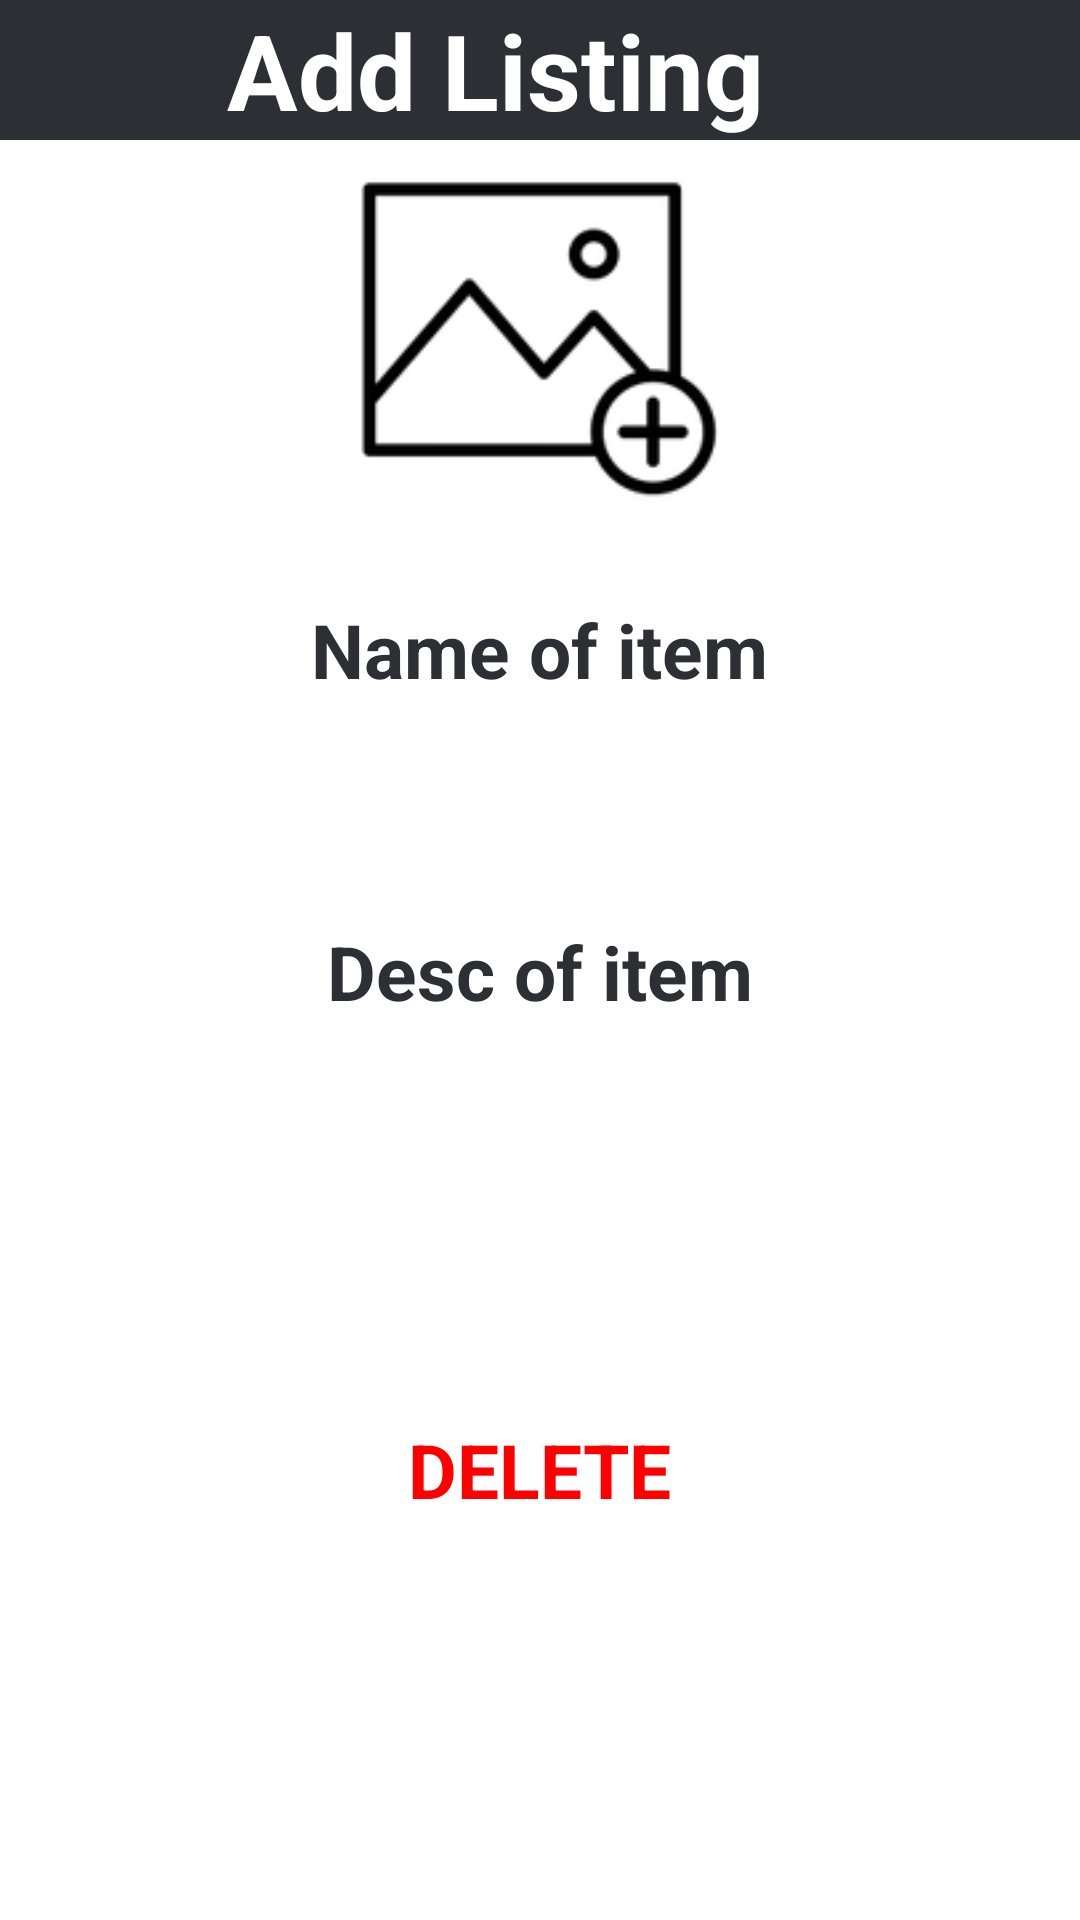

The Android layout XML behind this screen, and the referenced resources:
<!-- AndroidManifest.xml: application theme Theme.SQLiteAndroidStudioTutorial -->
<!-- res/layout/addlisting.xml -->
<?xml version="1.0" encoding="utf-8"?>
<LinearLayout
    xmlns:android="http://schemas.android.com/apk/res/android"
    android:orientation="vertical"
    xmlns:app="http://schemas.android.com/apk/res-auto"
    xmlns:tools="http://schemas.android.com/tools"
    android:layout_width="match_parent"
    android:layout_height="match_parent"
    tools:context=".NoteDetailActivity">

    <androidx.appcompat.widget.Toolbar
        android:layout_width="match_parent"
        android:layout_height="wrap_content"
        android:background="@color/darkGray"
        android:minHeight="?actionBarSize"
        android:theme="?actionBarTheme">

        <TextView
            android:layout_width="wrap_content"
            android:layout_height="wrap_content"
            android:layout_gravity="center"
            android:layout_marginRight="30dp"
            android:text="Add Listing"
            android:textColor="@color/white"
            android:textSize="35sp"
            android:textStyle="bold" />

        <Button
            android:layout_width="wrap_content"
            android:layout_height="wrap_content"
            android:layout_gravity="end"
            android:backgroundTint="@color/white"
            android:onClick="saveNote"
            android:text="ADD"
            android:textColor="@color/darkGray"
            android:textSize="25sp"
            android:textStyle="bold" />

    </androidx.appcompat.widget.Toolbar>

    <ImageView
        android:id="@+id/addPhoto"
        android:layout_width="match_parent"
        android:layout_height="133dp"
        android:clickable="true"
        android:src="@drawable/addimage" />

    <TextView
        android:layout_width="wrap_content"
        android:layout_height="wrap_content"
        android:text="Name of item"
        android:textSize="25sp"
        android:layout_marginTop="20dp"
        android:textColor="@color/darkGray"
        android:textStyle="bold"
        android:layout_gravity="center"/>

    <EditText
        android:id="@+id/titleEditText"
        android:layout_width="300dp"
        android:layout_height="wrap_content"
        android:textSize="25sp"
        android:layout_marginTop="20dp"
        android:maxLines="1"
        android:textColor="@color/darkGray"
        android:layout_gravity="center"/>


    <TextView
        android:layout_width="wrap_content"
        android:layout_height="wrap_content"
        android:text="Desc of item"
        android:textSize="25sp"
        android:layout_marginTop="20dp"
        android:textColor="@color/darkGray"
        android:textStyle="bold"
        android:layout_gravity="center"/>

    <EditText
        android:id="@+id/descriptionEditText"
        android:layout_width="300dp"
        android:layout_height="wrap_content"
        android:textSize="25sp"
        android:layout_marginTop="20dp"
        android:minLines="3"
        android:textColor="@color/darkGray"
        android:layout_gravity="center"/>


    <Button
        android:id="@+id/deleteNoteButton"
        android:layout_width="wrap_content"
        android:layout_height="wrap_content"
        android:layout_gravity="center"
        android:layout_marginTop="20dp"
        android:backgroundTint="@color/white"
        android:onClick="deleteNote"
        android:text="DELETE"
        android:textColor="@color/red"
        android:textSize="25sp"
        android:textStyle="bold" />

</LinearLayout>
<!-- resources referenced by this layout -->
<resources>
  <color name="darkGray">#2C2F33</color>
  <color name="red">#F00</color>
  <color name="white">#FFFFFFFF</color>
  <!-- drawable addimage: png bitmap (drawable-hdpi, 1802 bytes) -->
</resources>
